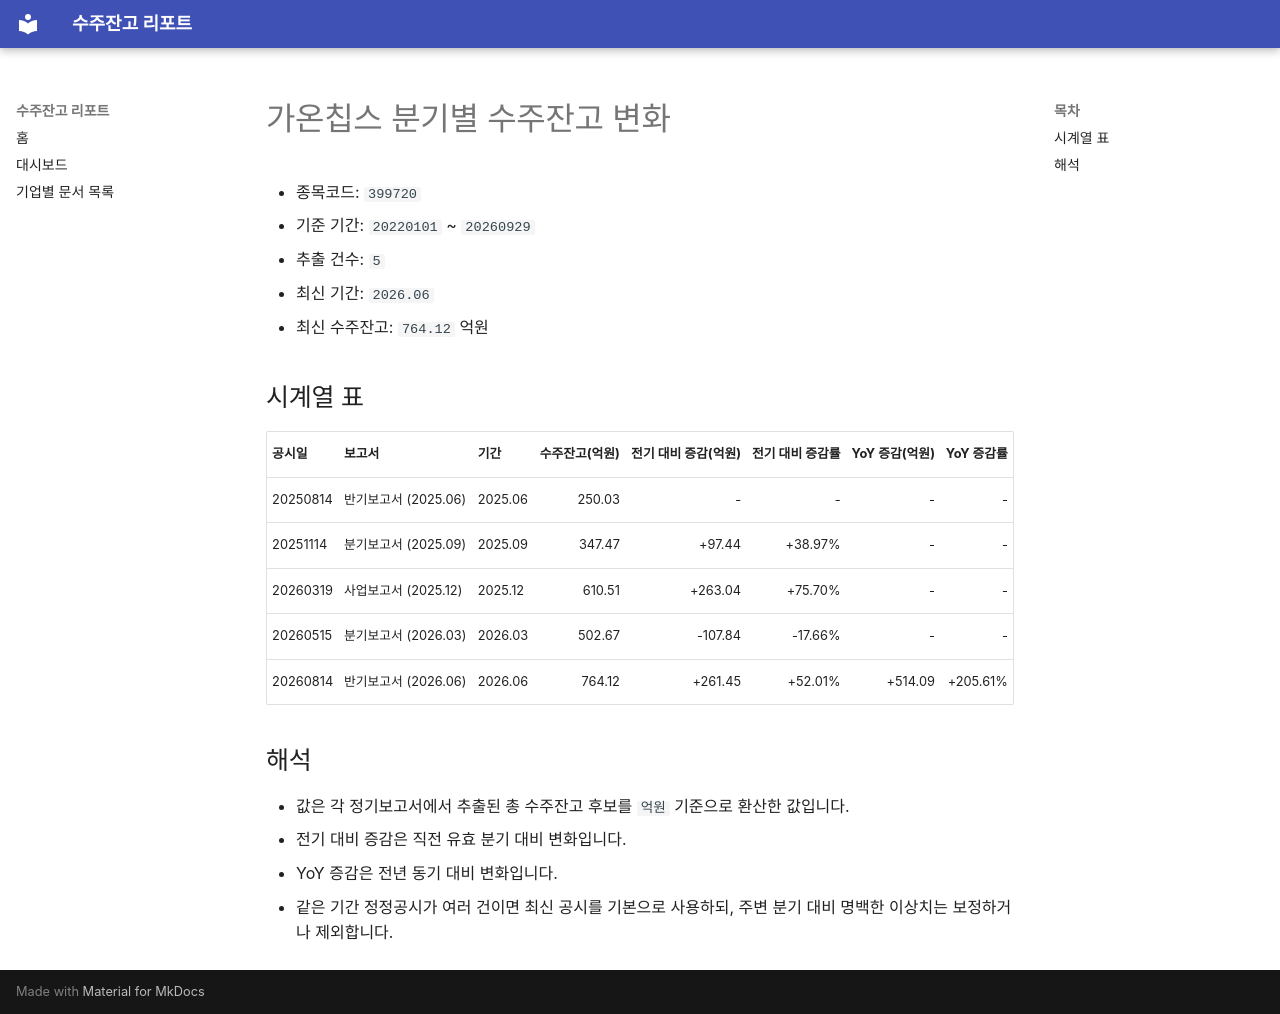

repository: agent-jaden/order-backlog-dashboard · page: companies/가온칩스_수주잔고(399720)/index.html · generator: mkdocs

# 가온칩스 분기별 수주잔고 변화

- 종목코드: `399720`
- 기준 기간: `20220101` ~ `20260929`
- 추출 건수: `5`
- 최신 기간: `2026.06`
- 최신 수주잔고: `764.12` 억원

## 시계열 표

| 공시일 | 보고서 | 기간 | 수주잔고(억원) | 전기 대비 증감(억원) | 전기 대비 증감률 | YoY 증감(억원) | YoY 증감률 |
| --- | --- | --- | ---: | ---: | ---: | ---: | ---: |
| 20250814 | 반기보고서 (2025.06) | 2025.06 | 250.03 | - | - | - | - |
| 20251114 | 분기보고서 (2025.09) | 2025.09 | 347.47 | +97.44 | +38.97% | - | - |
| 20260319 | 사업보고서 (2025.12) | 2025.12 | 610.51 | +263.04 | +75.70% | - | - |
| 20260515 | 분기보고서 (2026.03) | 2026.03 | 502.67 | -107.84 | -17.66% | - | - |
| 20260814 | 반기보고서 (2026.06) | 2026.06 | 764.12 | +261.45 | +52.01% | +514.09 | +205.61% |

## 해석

- 값은 각 정기보고서에서 추출된 총 수주잔고 후보를 `억원` 기준으로 환산한 값입니다.
- 전기 대비 증감은 직전 유효 분기 대비 변화입니다.
- YoY 증감은 전년 동기 대비 변화입니다.
- 같은 기간 정정공시가 여러 건이면 최신 공시를 기본으로 사용하되, 주변 분기 대비 명백한 이상치는 보정하거나 제외합니다.
